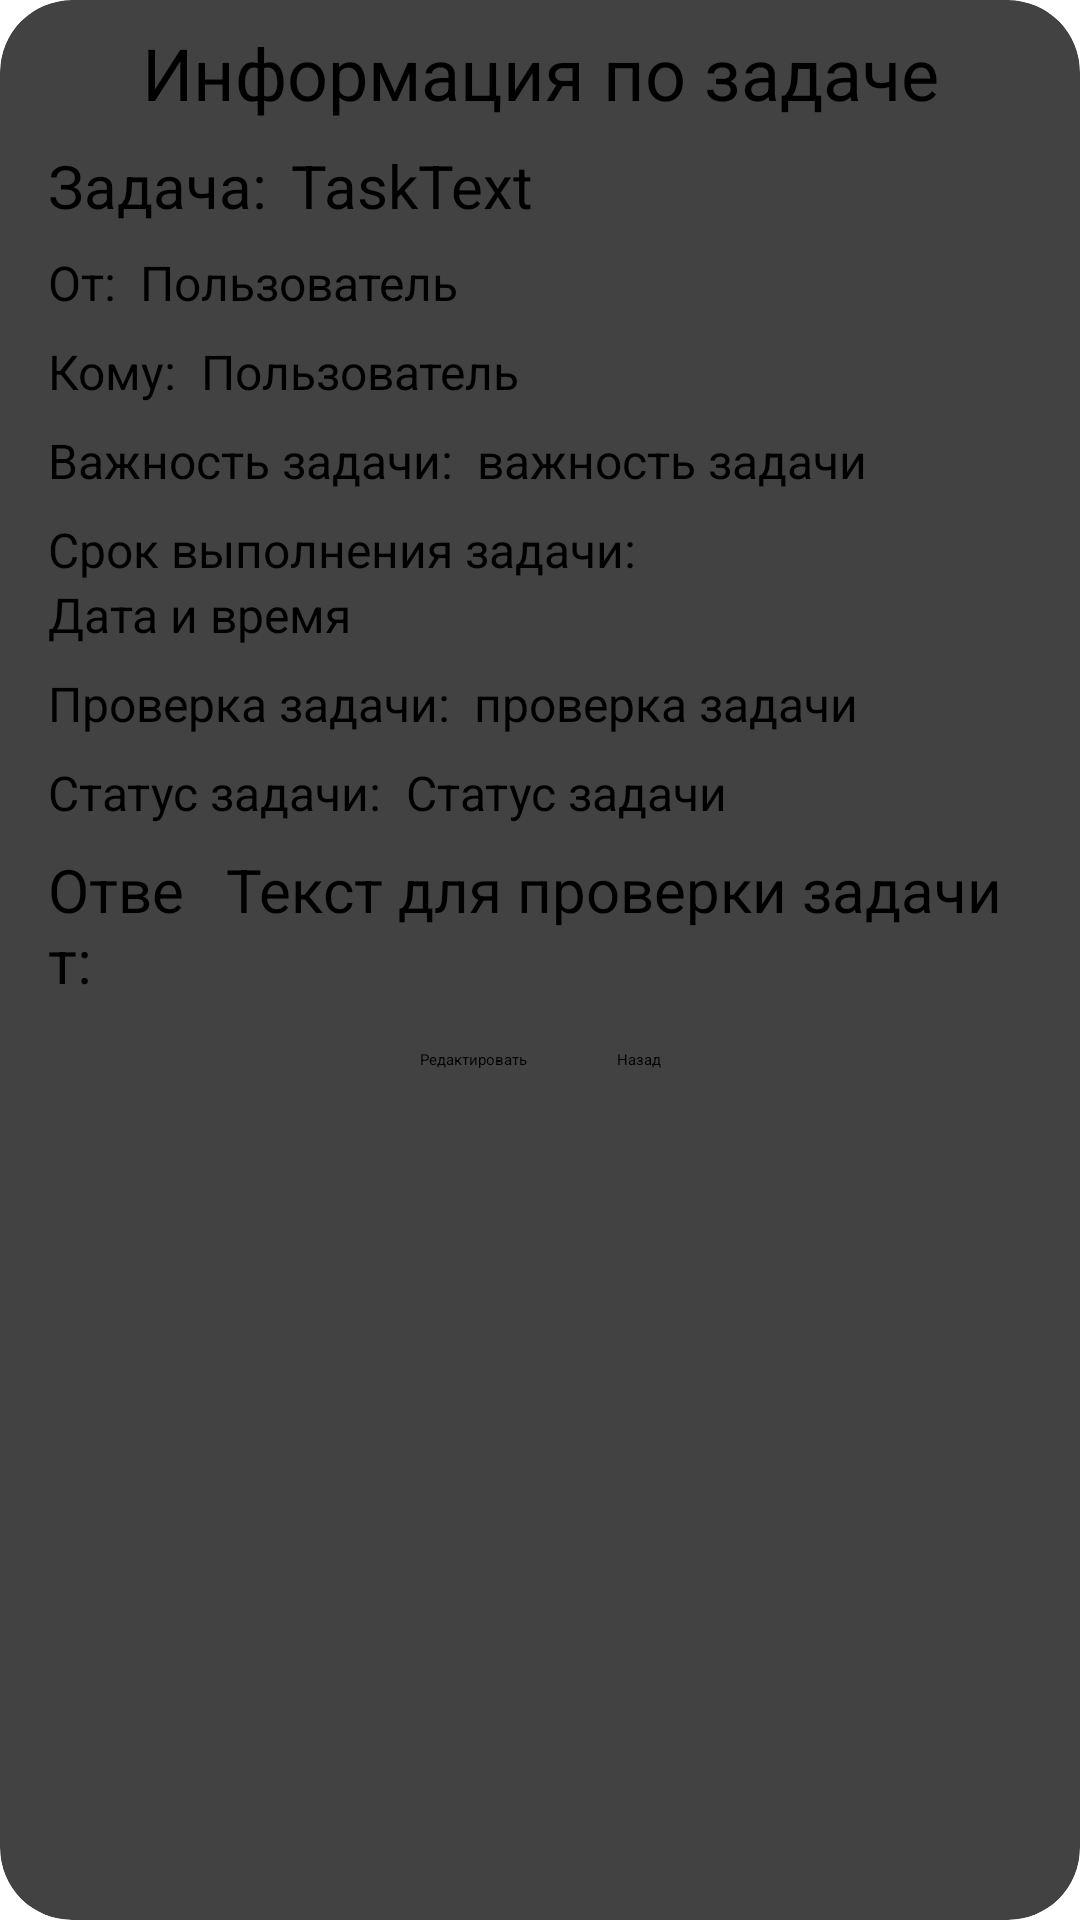

Write the Android layout XML for this screen, with the resource values it uses.
<!-- AndroidManifest.xml: application theme Theme.Dolt -->
<!-- res/layout/activity_task_info.xml -->
<?xml version="1.0" encoding="utf-8"?>
<androidx.cardview.widget.CardView xmlns:android="http://schemas.android.com/apk/res/android"
    xmlns:tool="http://schemas.android.com/apk/res-auto"
    xmlns:tools="http://schemas.android.com/tools"
    android:layout_width="match_parent"
    android:layout_height="match_parent"
    tool:cardCornerRadius="24dp"
    tool:cardElevation="4dp">

    <androidx.constraintlayout.widget.ConstraintLayout

        android:layout_width="match_parent"
        android:layout_height="match_parent"
        android:padding="8dp"
        android:paddingStart="16dp"
        android:paddingEnd="16dp">

        <LinearLayout
            android:id="@+id/infoToUserLinearLayout"
            android:layout_width="wrap_content"
            android:layout_height="wrap_content"
            android:layout_marginTop="8dp"
            android:orientation="horizontal"
            tool:layout_constraintStart_toStartOf="@+id/infoTaskTextLinearLayout"
            tool:layout_constraintTop_toBottomOf="@+id/infoFromUserLinearLayout">

            <TextView
                android:id="@+id/to"
                android:layout_width="wrap_content"
                android:layout_height="wrap_content"
                android:text="Кому:"
                android:textColor="@color/black"
                android:textSize="16sp"
                tools:ignore="HardcodedText" />

            <TextView
                android:id="@+id/infoToUser"
                android:layout_width="wrap_content"
                android:layout_height="wrap_content"
                android:layout_marginStart="8dp"
                android:text="Пользователь"
                android:textColor="@color/black"
                android:textSize="16sp" />
        </LinearLayout>

        <TextView
            android:id="@+id/textTaskInfo"
            android:layout_width="wrap_content"
            android:layout_height="wrap_content"
            android:text="Информация по задаче"
            android:textColor="@color/black"
            android:textSize="24sp"
            tool:layout_constraintEnd_toEndOf="parent"
            tool:layout_constraintStart_toStartOf="parent"
            tool:layout_constraintTop_toTopOf="parent" />

        <LinearLayout
            android:id="@+id/infoTaskTextLinearLayout"
            android:layout_width="match_parent"
            android:layout_height="wrap_content"
            android:layout_marginTop="8dp"
            android:orientation="horizontal"
            tool:layout_constraintTop_toBottomOf="@+id/textTaskInfo"
            tools:layout_editor_absoluteX="16dp">

            <TextView
                android:id="@+id/textView6"
                android:layout_width="wrap_content"
                android:layout_height="match_parent"
                android:text="Задача:"
                android:textColor="@color/black"
                android:textSize="20sp" />

            <TextView
                android:id="@+id/infoTaskText"
                android:layout_width="match_parent"
                android:layout_height="wrap_content"
                android:layout_marginStart="8dp"
                android:hint="TaskText"
                android:textColor="@color/black"
                android:textColorHighlight="#454749"
                android:textSize="20sp" />
        </LinearLayout>

        <LinearLayout
            android:id="@+id/infoFromUserLinearLayout"
            android:layout_width="wrap_content"
            android:layout_height="wrap_content"
            android:layout_marginTop="8dp"
            android:orientation="horizontal"
            tool:layout_constraintStart_toStartOf="@+id/infoTaskTextLinearLayout"
            tool:layout_constraintTop_toBottomOf="@+id/infoTaskTextLinearLayout">

            <TextView
                android:id="@+id/from"
                android:layout_width="wrap_content"
                android:layout_height="wrap_content"
                android:text="От:"
                android:textColor="@color/black"
                android:textSize="16sp"
                tools:ignore="HardcodedText" />

            <TextView
                android:id="@+id/infoFromUser"
                android:layout_width="wrap_content"
                android:layout_height="wrap_content"
                android:layout_marginStart="8dp"
                android:text="Пользователь"
                android:textColor="@color/black"
                android:textSize="16sp" />
        </LinearLayout>

        <LinearLayout
            android:id="@+id/infoTermDateTimeLinearLayout"
            android:layout_width="wrap_content"
            android:layout_height="wrap_content"
            android:layout_marginTop="8dp"
            android:orientation="vertical"
            tool:layout_constraintStart_toStartOf="@+id/infoDegreeLinearLayout"
            tool:layout_constraintTop_toBottomOf="@+id/infoDegreeLinearLayout">

            <TextView
                android:id="@+id/textView3"
                android:layout_width="wrap_content"
                android:layout_height="wrap_content"
                android:text="Срок выполнения задачи:"
                android:textColor="@color/black"
                android:textSize="16sp" />

            <TextView
                android:id="@+id/infoTermDateTime"
                android:layout_width="wrap_content"
                android:layout_height="wrap_content"
                android:text="Дата и время"
                android:textColor="@color/black"
                android:textSize="16sp" />
        </LinearLayout>

        <LinearLayout
            android:id="@+id/infoTaskStatusLinearLayout"
            android:layout_width="wrap_content"
            android:layout_height="wrap_content"
            android:layout_marginTop="8dp"
            android:orientation="horizontal"
            tool:layout_constraintStart_toStartOf="@+id/infoTaskCheckLinearLayout"
            tool:layout_constraintTop_toBottomOf="@+id/infoTaskCheckLinearLayout">

            <TextView
                android:id="@+id/taskStatusText"
                android:layout_width="wrap_content"
                android:layout_height="wrap_content"
                android:text="Статус задачи:"
                android:textColor="@color/black"
                android:textSize="16sp" />

            <TextView
                android:id="@+id/infoTaskStatus"
                android:layout_width="wrap_content"
                android:layout_height="wrap_content"
                android:layout_marginStart="8dp"
                android:text="Статус задачи"
                android:textColor="@color/black"
                android:textSize="16sp" />
        </LinearLayout>

        <LinearLayout
            android:id="@+id/infoTaskCheckLinearLayout"
            android:layout_width="wrap_content"
            android:layout_height="0dp"
            android:layout_marginTop="8dp"
            android:orientation="horizontal"
            tool:layout_constraintStart_toStartOf="@+id/infoTermDateTimeLinearLayout"
            tool:layout_constraintTop_toBottomOf="@+id/infoTermDateTimeLinearLayout">

            <TextView
                android:id="@+id/isTaskCheck"
                android:layout_width="wrap_content"
                android:layout_height="wrap_content"
                android:text="Проверка задачи:"
                android:textColor="@color/black"
                android:textSize="16sp" />

            <TextView
                android:id="@+id/infoTaskCheck"
                android:layout_width="wrap_content"
                android:layout_height="match_parent"
                android:layout_marginStart="8dp"
                android:entries="@array/isThereACheck"
                android:text="проверка задачи"
                android:textColor="@color/black"
                android:textSize="16sp" />

        </LinearLayout>

        <LinearLayout
            android:id="@+id/infoDegreeLinearLayout"
            android:layout_width="wrap_content"
            android:layout_height="0dp"
            android:layout_marginTop="8dp"
            android:orientation="horizontal"
            tool:layout_constraintStart_toStartOf="@+id/infoFromUserLinearLayout"
            tool:layout_constraintTop_toBottomOf="@+id/infoToUserLinearLayout">

            <TextView
                android:id="@+id/textView"
                android:layout_width="wrap_content"
                android:layout_height="wrap_content"
                android:text="Важность задачи:"
                android:textColor="@color/black"
                android:textSize="16sp" />

            <TextView
                android:id="@+id/infoDegreeOfImportance"
                android:layout_width="wrap_content"
                android:layout_height="match_parent"
                android:layout_marginStart="8dp"
                android:text="важность задачи"
                android:textColor="@color/black"
                android:textSize="16sp" />

        </LinearLayout>

        <LinearLayout
            android:id="@+id/infoTextCheckingLayout"
            android:layout_width="wrap_content"
            android:layout_height="wrap_content"
            android:layout_marginTop="8dp"
            android:orientation="horizontal"
            tool:layout_constraintStart_toStartOf="@+id/infoTaskStatusLinearLayout"
            tool:layout_constraintTop_toBottomOf="@+id/infoTaskStatusLinearLayout">

            <TextView
                android:id="@+id/textView7"
                android:layout_width="0dp"
                android:layout_height="wrap_content"
                android:layout_weight="1"
                android:text="Ответ:"
                android:textColor="@color/black"
                android:textSize="20sp" />

            <TextView
                android:id="@+id/infoTextChecking"
                android:layout_width="match_parent"
                android:layout_height="wrap_content"
                android:layout_marginStart="8dp"
                android:hint="Текст для проверки задачи  "
                android:textColor="@color/black"
                android:textColorHighlight="#454749"
                android:textSize="20sp" />
        </LinearLayout>

        <ImageView
            android:id="@+id/infoImageChecking"
            android:layout_width="wrap_content"
            android:layout_height="wrap_content"
            android:layout_marginTop="8dp"
            tool:layout_constraintEnd_toEndOf="parent"
            tool:layout_constraintStart_toStartOf="parent"
            tool:layout_constraintTop_toBottomOf="@+id/infoTextCheckingLayout"
            tools:ignore="ContentDescription" />

        <LinearLayout
            android:layout_width="wrap_content"
            android:layout_height="wrap_content"
            android:layout_marginTop="16dp"
            android:orientation="horizontal"
            tool:layout_constraintEnd_toEndOf="parent"
            tool:layout_constraintStart_toStartOf="parent"
            tool:layout_constraintTop_toBottomOf="@+id/infoTextCheckingLayout">

            <Button
                android:id="@+id/editOrRejectBtn"
                android:layout_width="wrap_content"
                android:layout_height="wrap_content"
                android:layout_weight="1"
                android:backgroundTint="@color/design_default_color_primary_variant"
                android:text="Редактировать" />

            <Button
                android:id="@+id/backButton"
                android:layout_width="wrap_content"
                android:layout_height="wrap_content"
                android:layout_marginStart="30dp"
                android:layout_weight="1"
                android:backgroundTint="@color/colorPrimary"
                android:text="Назад" />

        </LinearLayout>

    </androidx.constraintlayout.widget.ConstraintLayout>

</androidx.cardview.widget.CardView>
<!-- resources referenced by this layout -->
<resources>
  <string-array name="isThereACheck">
          <item>Нет</item>
          <item>Текст</item>
          <item>Фото</item>
          <item>Текст и фото</item>
      </string-array>
  <color name="black">#FF000000</color>
  <color name="colorPrimary">@android:color/holo_green_dark</color>
  <color name="design_default_color_primary_variant">#3700E3</color>
  <style name="Theme.Dolt" parent="Base.Theme.Dolt">
          
          <item name="android:navigationBarColor">@android:color/transparent</item>
          <item name="android:statusBarColor">@android:color/transparent</item>
          <item name="android:windowLightStatusBar">?attr/isLightTheme</item>
      </style>
</resources>
